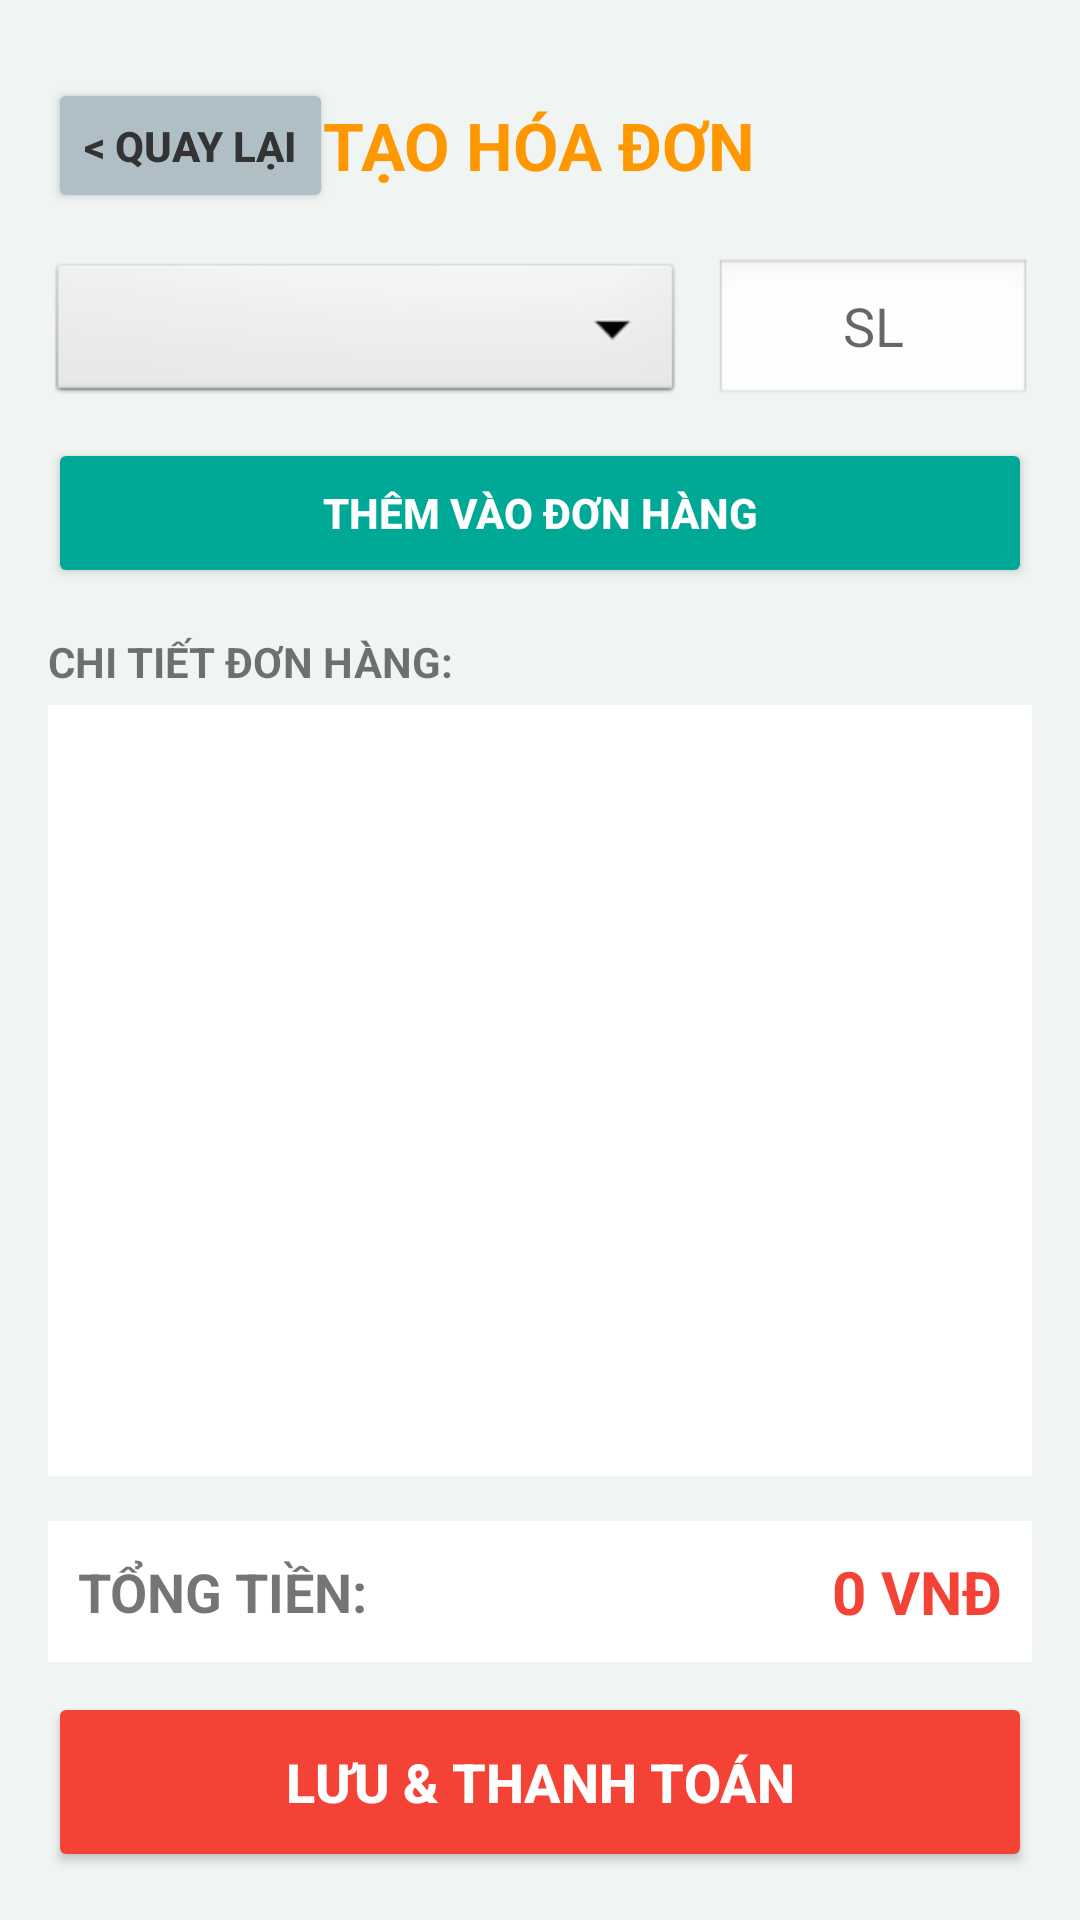

Android layout source for this screen:
<!-- AndroidManifest.xml: application theme Theme.Bt -->
<!-- res/layout/activity_billing.xml -->
<?xml version="1.0" encoding="utf-8"?>
<LinearLayout xmlns:android="http://schemas.android.com/apk/res/android"
    android:layout_width="match_parent"
    android:layout_height="match_parent"
    android:orientation="vertical"
    android:background="#F0F4F3"
    android:padding="16dp">

    <RelativeLayout
        android:layout_width="match_parent"
        android:layout_height="wrap_content"
        android:layout_marginBottom="15dp"
        android:layout_marginTop="10dp">

        <Button
            android:id="@+id/btnBackToHomeFromBilling"
            android:layout_width="wrap_content"
            android:layout_height="45dp"
            android:text="&lt; QUAY LẠI"
            android:backgroundTint="#B0BEC5"
            android:textColor="#333333"
            android:textStyle="bold"
            android:layout_alignParentStart="true"
            android:layout_centerVertical="true"
            android:insetTop="0dp"
            android:insetBottom="0dp"/>

        <TextView
            android:layout_width="wrap_content"
            android:layout_height="wrap_content"
            android:text="TẠO HÓA ĐƠN"
            android:textSize="22sp"
            android:textStyle="bold"
            android:textColor="#FF9800"
            android:layout_centerInParent="true"/>
    </RelativeLayout>

    <LinearLayout
        android:layout_width="match_parent"
        android:layout_height="wrap_content"
        android:orientation="horizontal"
        android:layout_marginBottom="10dp">

        <Spinner
            android:id="@+id/spinnerThuoc"
            android:layout_width="0dp"
            android:layout_height="50dp"
            android:layout_weight="2"
            android:background="@android:drawable/btn_dropdown"
            android:layout_marginEnd="10dp"/>

        <EditText
            android:id="@+id/edtSoLuongBan"
            android:layout_width="0dp"
            android:layout_height="50dp"
            android:layout_weight="1"
            android:hint="SL"
            android:inputType="number"
            android:gravity="center"
            android:background="@android:drawable/edit_text"/>
    </LinearLayout>

    <Button
        android:id="@+id/btnThemVaoDon"
        android:layout_width="match_parent"
        android:layout_height="50dp"
        android:text="THÊM VÀO ĐƠN HÀNG"
        android:backgroundTint="#00A896"
        android:textColor="#FFFFFF"
        android:textStyle="bold"
        android:layout_marginBottom="15dp"/>

    <TextView
        android:layout_width="match_parent"
        android:layout_height="wrap_content"
        android:text="CHI TIẾT ĐƠN HÀNG:"
        android:textStyle="bold"
        android:layout_marginBottom="5dp"/>

    <ListView
        android:id="@+id/lvChiTietDon"
        android:layout_width="match_parent"
        android:layout_height="0dp"
        android:layout_weight="1"
        android:background="@android:color/white"
        android:divider="#E0E0E0"
        android:dividerHeight="1dp"
        android:layout_marginBottom="15dp"/>

    <LinearLayout
        android:layout_width="match_parent"
        android:layout_height="wrap_content"
        android:orientation="horizontal"
        android:gravity="center_vertical"
        android:background="#FFFFFF"
        android:padding="10dp"
        android:layout_marginBottom="10dp">

        <TextView
            android:layout_width="0dp"
            android:layout_height="wrap_content"
            android:layout_weight="1"
            android:text="TỔNG TIỀN:"
            android:textSize="18sp"
            android:textStyle="bold"/>

        <TextView
            android:id="@+id/tvTongTien"
            android:layout_width="wrap_content"
            android:layout_height="wrap_content"
            android:text="0 VNĐ"
            android:textSize="20sp"
            android:textStyle="bold"
            android:textColor="#F44336"/>
    </LinearLayout>

    <Button
        android:id="@+id/btnThanhToan"
        android:layout_width="match_parent"
        android:layout_height="60dp"
        android:text="LƯU &amp; THANH TOÁN"
        android:backgroundTint="#F44336"
        android:textColor="#FFFFFF"
        android:textSize="18sp"
        android:textStyle="bold"/>

</LinearLayout>
<!-- resources referenced by this layout -->
<resources>
  <style name="Theme.Bt" parent="Theme.MaterialComponents.DayNight.NoActionBar">
          <item name="colorPrimary">@color/medical_teal</item>
          <item name="colorPrimaryVariant">@color/medical_teal</item>
          <item name="colorOnPrimary">@color/white</item>
  
          <item name="colorSecondary">@color/teal_200</item>
          <item name="colorSecondaryVariant">@color/teal_700</item>
          <item name="colorOnSecondary">@color/black</item>
  
          <item name="android:statusBarColor">@color/medical_teal</item>
      </style>
  <color name="medical_teal">#00A896</color>
  <color name="white">#FFFFFFFF</color>
  <color name="teal_200">#FF03DAC5</color>
  <color name="teal_700">#FF018786</color>
  <color name="black">#FF000000</color>
</resources>
